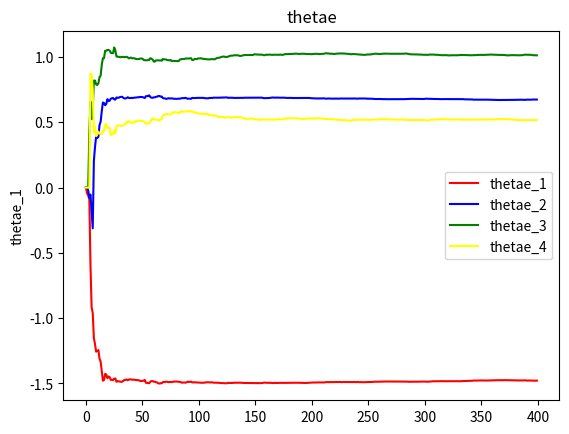

Source code (Python):
import os
import numpy as np 
import matplotlib.pyplot as plt 
import numpy.matlib 

#the least_square
a = np.array([1, -1.5, 0.7]); b = np.array([1, 0.5]); d = 3 #

len_a = len(a) -1; len_b = len(b) - 1 ; L =400
Input_init = np.zeros(d + len_b) #the init_value of input
Output_init = np.zeros(len_a) # the init_value of ouput


white_noise = np.random.normal(0, 1, L) # the white_noise
white_noise_1 = np.sqrt(0.1) * np.random.normal(0, 1, L)

theta = np.append(a[1: len_a + 1], b) #the permeter of object
print("the shape of theat:", np.shape(theta))

theta_1 = np.zeros(len_a + len_b + 1)
print("the theta_1:", np.shape(theta_1))
P = np.eye(len_a + len_b + 1, len_a + len_b + 1)

phi = np.array([]) # the 
y = np.array([])
U = np.array([]) #the inverse_M_sequence
thetae_1 = []
thetae_2 = []
thetae_3 = []
thetae_4 = []


for i in range(L):
    # Y = AX + xi(noise)
    temp = np.append(-Output_init, Input_init[d - 1: d + len_b]) # X
    temp_y = np.dot(temp, theta.transpose()) + white_noise_1[i] # Y

    phi = np.concatenate((phi, temp)) 
    #print("the phi: ", phi)
    temp_matrix = np.matrix(temp)
    print("the shape of temp_matrix:", np.shape(temp_matrix))
    P_matrix = np.matrix(P)
    print("the shape of temp*P*temp:", np.shape(temp_matrix * P_matrix *temp_matrix.transpose()))
    K = (P_matrix * temp_matrix.transpose()) /(1 + temp_matrix * P_matrix *temp_matrix.transpose())
    print("the shape of K: ", np.shape(K))
    thetae_temp = theta_1 + K * (temp_y - temp * theta_1)
    print("the shape of theta_1", np.shape(theta_1))
    print("the shape of theate_temp:", np.shape(thetae_temp))

    print("the value of theta_temp[0,0]:", thetae_temp[0,0])
    
    thetae_1.append(thetae_temp[0,0])
    thetae_2.append(thetae_temp[1,1])
    thetae_3.append(thetae_temp[2,2])
    thetae_4.append(thetae_temp[3,3])
    P = (np.eye(len_a + len_b  + 1) - K * temp) * P 

    #update the data
    theta_1 = thetae_temp

    for k in range(d + len_b - 1, 0, -1):
        Input_init[k] = Input_init[k - 1]
    Input_init[0] = white_noise[i]

    for j in range(len_a - 1, 0, -1):
        Output_init[j] = Output_init[j - 1]
    Output_init[0] = temp_y

# the np.narray to np.matrix

plt.figure(1)
ax = plt.subplot(1, 1, 1)

plt.sca(ax)
ax.plot(thetae_1, 'Red', label = 'thetae_1')
ax.plot(thetae_2, 'Blue', label = 'thetae_2')
ax.plot(thetae_3, 'Green', label = 'thetae_3')
ax.plot(thetae_4, 'Yellow', label = 'thetae_4')
plt.title('thetae')
#plt.xlabel("L")
plt.ylabel("thetae_1")

ax.legend()
plt.show()


